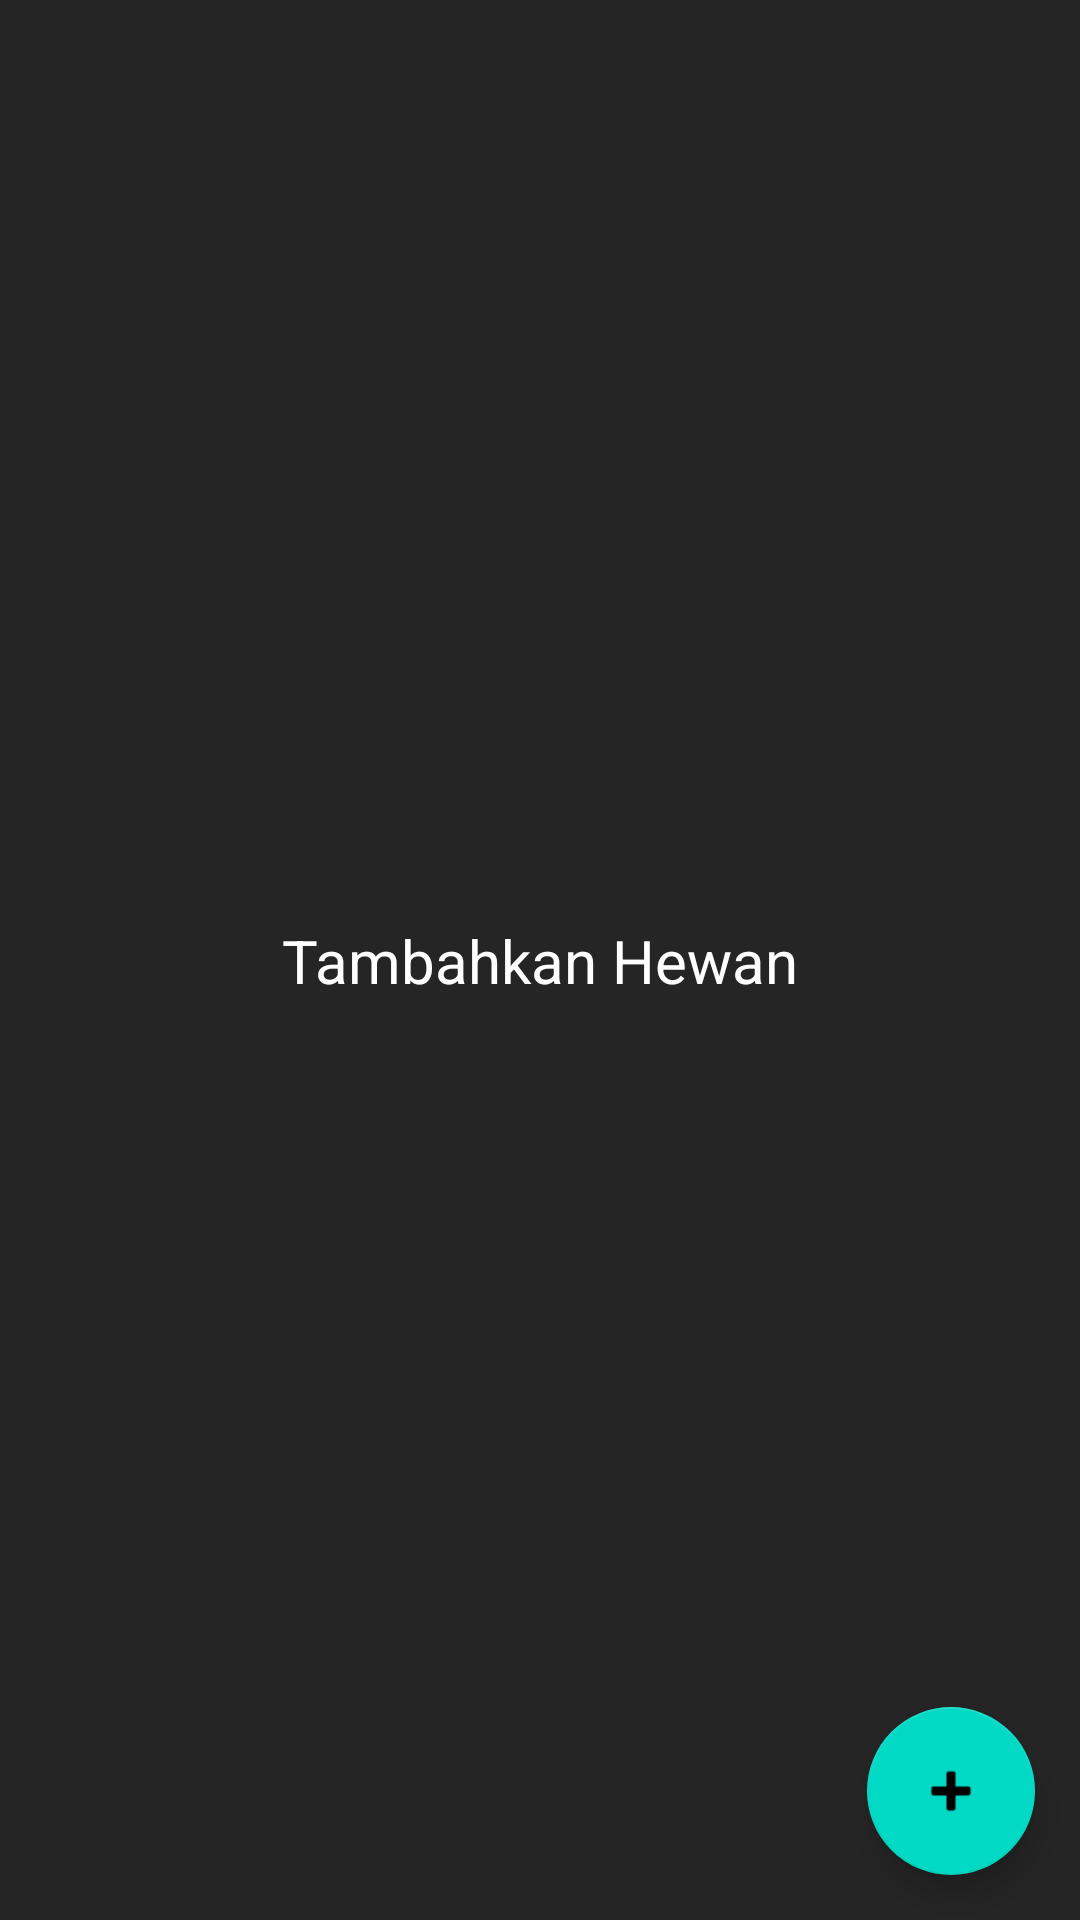

Produce the Android XML layout that renders to this screen, including the resource entries it uses.
<!-- AndroidManifest.xml: application theme Theme.Week1_0706012110001 -->
<!-- res/layout/activity_main.xml -->
<?xml version="1.0" encoding="utf-8"?>
<androidx.constraintlayout.widget.ConstraintLayout xmlns:android="http://schemas.android.com/apk/res/android"
    xmlns:app="http://schemas.android.com/apk/res-auto"
    xmlns:tools="http://schemas.android.com/tools"
    android:layout_width="match_parent"
    android:layout_height="match_parent"
    android:background="#252525"
    tools:context=".MainActivity">

    <androidx.recyclerview.widget.RecyclerView
        android:id="@+id/recyclerView"
        android:layout_width="0dp"
        android:layout_height="0dp"
        app:layout_constraintBottom_toBottomOf="parent"
        app:layout_constraintEnd_toEndOf="parent"
        app:layout_constraintStart_toStartOf="parent"
        app:layout_constraintTop_toTopOf="parent">

    </androidx.recyclerview.widget.RecyclerView>

    <TextView
        android:id="@+id/addhewantext"
        android:layout_width="wrap_content"
        android:layout_height="wrap_content"
        android:text="Tambahkan Hewan"
        android:textColor="#FFFFFF"
        android:textSize="20sp"
        app:layout_constraintBottom_toBottomOf="@+id/recyclerView"
        app:layout_constraintEnd_toEndOf="@+id/recyclerView"
        app:layout_constraintStart_toStartOf="parent"
        app:layout_constraintTop_toTopOf="@+id/recyclerView" />

    <com.google.android.material.floatingactionbutton.FloatingActionButton
        android:id="@+id/addhewan"
        android:layout_width="wrap_content"
        android:layout_height="wrap_content"
        android:layout_marginEnd="15dp"
        android:layout_marginBottom="15dp"
        android:clickable="true"
        app:layout_constraintBottom_toBottomOf="parent"
        app:layout_constraintEnd_toEndOf="parent"
        app:srcCompat="@android:drawable/ic_input_add"
        tools:ignore="SpeakableTextPresentCheck" />

</androidx.constraintlayout.widget.ConstraintLayout>
<!-- resources referenced by this layout -->
<resources>
  <style name="Theme.Week1_0706012110001" parent="Theme.MaterialComponents.DayNight.DarkActionBar">
          
          <item name="colorPrimary">@color/purple_500</item>
          <item name="colorPrimaryVariant">@color/purple_700</item>
          <item name="colorOnPrimary">@color/white</item>
          
          <item name="colorSecondary">@color/teal_200</item>
          <item name="colorSecondaryVariant">@color/teal_700</item>
          <item name="colorOnSecondary">@color/black</item>
          
          <item name="android:statusBarColor" tools:targetApi="l">?attr/colorPrimaryVariant</item>
          
          <item name="actionBarTabTextStyle">@color/white</item>
  
      </style>
  <color name="purple_500">#FF6200EE</color>
  <color name="purple_700">#FF3700B3</color>
  <color name="white">#FFFFFFFF</color>
  <color name="teal_200">#FF03DAC5</color>
  <color name="teal_700">#FF018786</color>
  <color name="black">#FF000000</color>
</resources>
